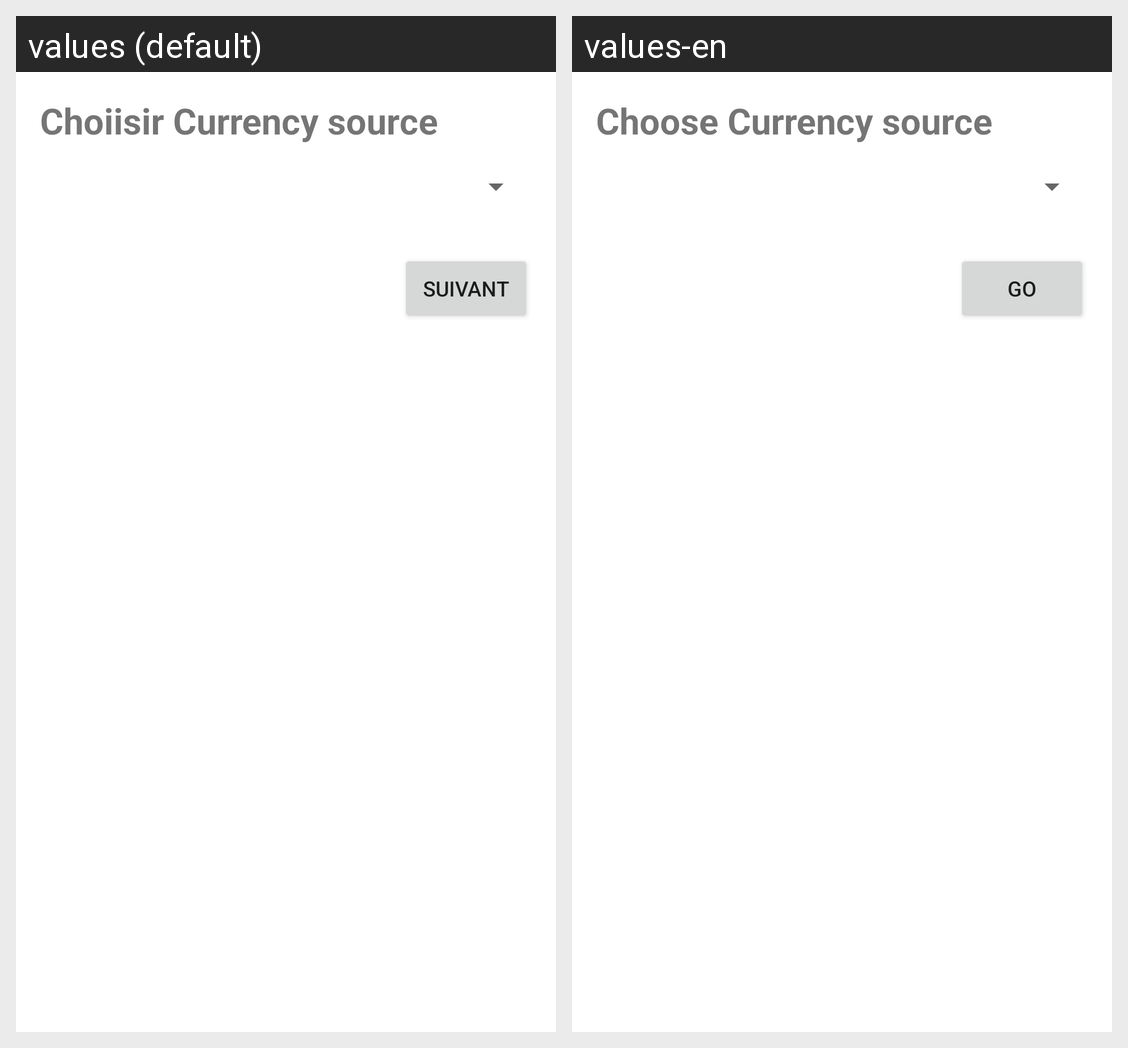

Here is an Android app screen in its default locale and in the app's own translations. Write out the translated-string differences for the strings that appear on this screen.
Android screen res/layout/activity_main.xml rendered under 2 locales, left to right: values (default), values-en. Device: Nexus 5 (rendered at 1080×1920; each locale shown at half size, 540×960, under a caption strip naming it); theme Theme.Project7.
Strings drawn on this screen, with the default value and each locale's value (text and hints the layout hard-codes, and strings that could not be matched under every locale, appear in the picture but are not listed):

select_source_currency
  values: Choiisir Currency source
  values-en: Choose Currency source

convert_button_text
  values: Suivant
  values-en: Go
